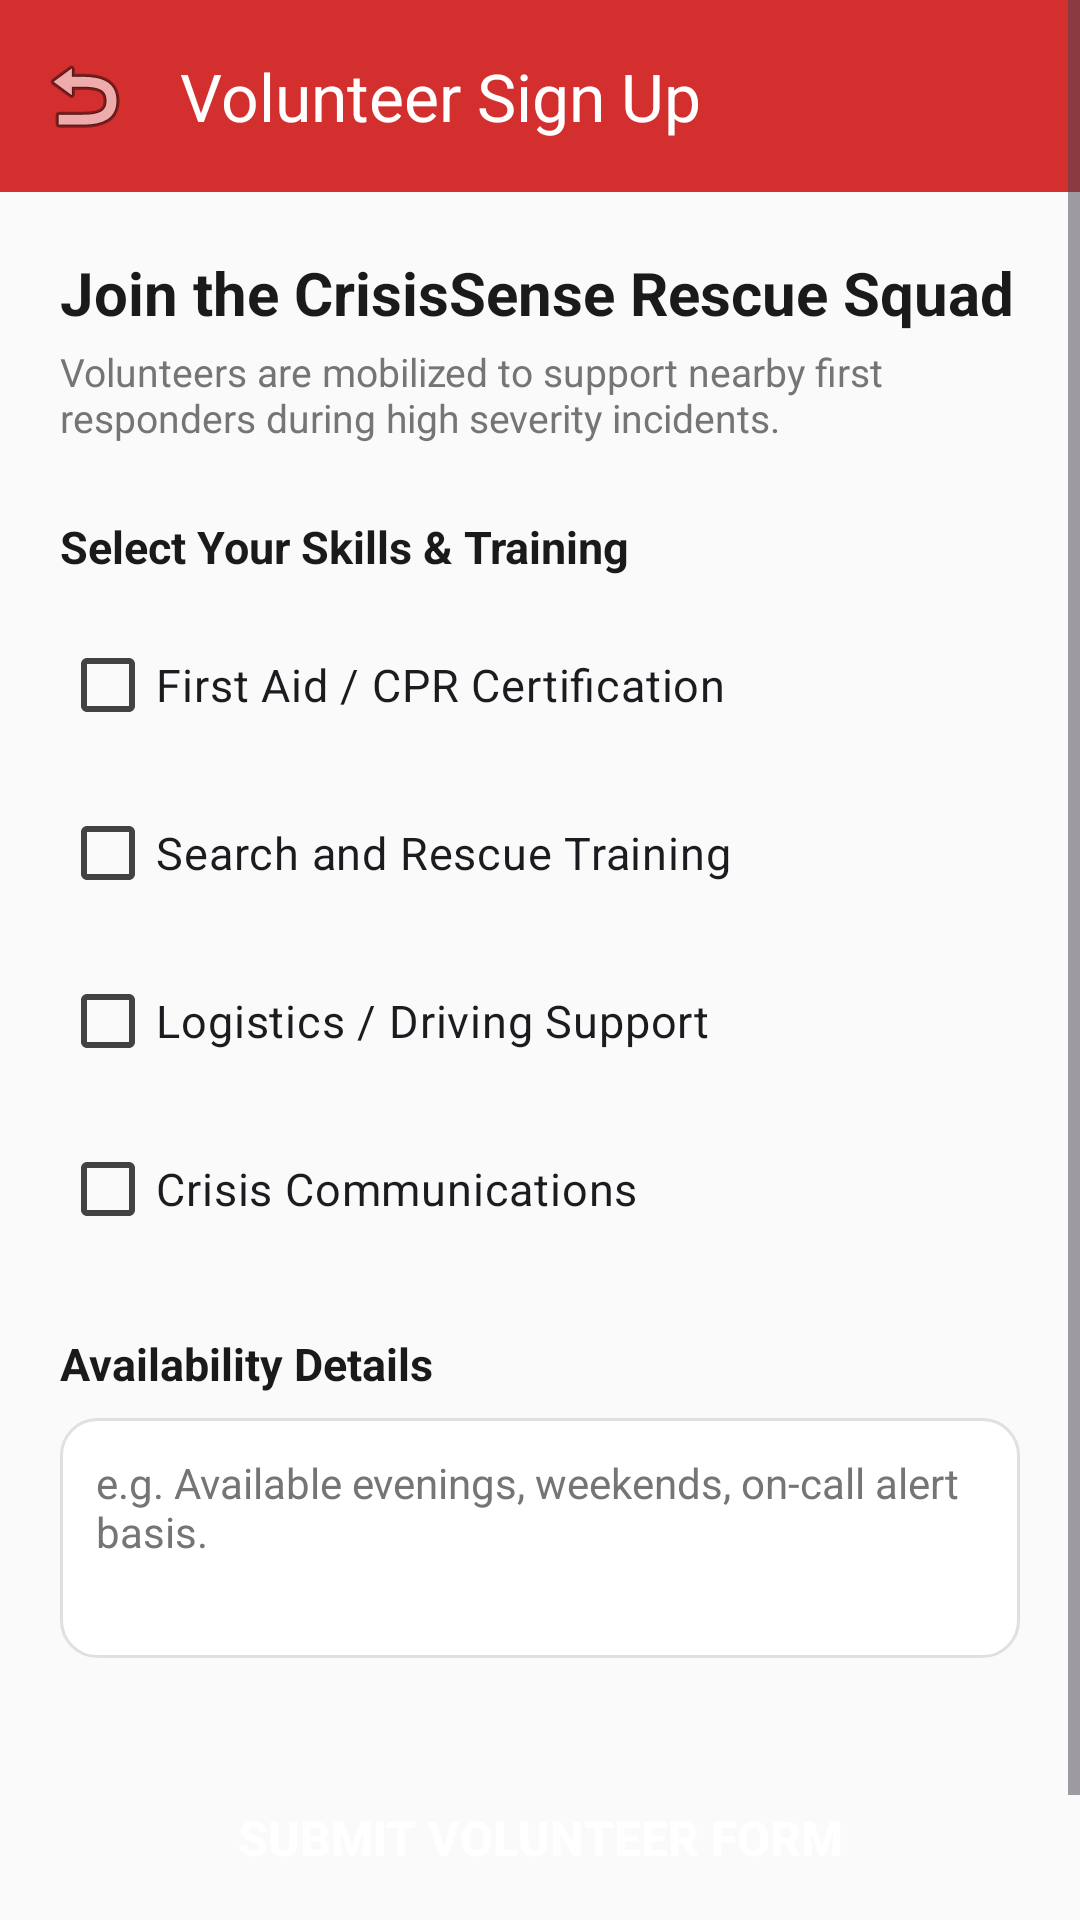

Layout XML and referenced resources for this Android screen:
<!-- AndroidManifest.xml: activity theme Theme.CrisisSense.NoActionBar -->
<!-- res/layout/activity_volunteer_registration.xml -->
<?xml version="1.0" encoding="utf-8"?>
<ScrollView xmlns:android="http://schemas.android.com/apk/res/android"
    xmlns:app="http://schemas.android.com/apk/res-auto"
    android:layout_width="match_parent"
    android:layout_height="match_parent"
    android:background="@color/background"
    android:fillViewport="true">

    <LinearLayout
        android:layout_width="match_parent"
        android:layout_height="wrap_content"
        android:orientation="vertical">

        <androidx.appcompat.widget.Toolbar
            android:id="@+id/toolbar"
            android:layout_width="match_parent"
            android:layout_height="?attr/actionBarSize"
            android:background="@color/primary"
            app:title="Volunteer Sign Up"
            app:titleTextColor="@color/white"
            app:navigationIcon="@android:drawable/ic_menu_revert"/>

        <LinearLayout
            android:layout_width="match_parent"
            android:layout_height="wrap_content"
            android:orientation="vertical"
            android:padding="20dp">

            <TextView
                android:layout_width="wrap_content"
                android:layout_height="wrap_content"
                android:text="Join the CrisisSense Rescue Squad"
                android:textColor="@color/onBackground"
                android:textSize="20sp"
                android:textStyle="bold" />

            <TextView
                android:layout_width="wrap_content"
                android:layout_height="wrap_content"
                android:layout_marginTop="4dp"
                android:text="Volunteers are mobilized to support nearby first responders during high severity incidents."
                android:textColor="@color/medium_gray"
                android:textSize="13sp" />

            <TextView
                android:layout_width="wrap_content"
                android:layout_height="wrap_content"
                android:layout_marginTop="24dp"
                android:text="Select Your Skills &amp; Training"
                android:textColor="@color/onBackground"
                android:textSize="15sp"
                android:textStyle="bold" />

            <CheckBox
                android:id="@+id/check_first_aid"
                android:layout_width="match_parent"
                android:layout_height="wrap_content"
                android:layout_marginTop="12dp"
                android:text="First Aid / CPR Certification"
                android:textSize="15sp" />

            <CheckBox
                android:id="@+id/check_rescue"
                android:layout_width="match_parent"
                android:layout_height="wrap_content"
                android:layout_marginTop="8dp"
                android:text="Search and Rescue Training"
                android:textSize="15sp" />

            <CheckBox
                android:id="@+id/check_logistics"
                android:layout_width="match_parent"
                android:layout_height="wrap_content"
                android:layout_marginTop="8dp"
                android:text="Logistics / Driving Support"
                android:textSize="15sp" />

            <CheckBox
                android:id="@+id/check_crisis_comm"
                android:layout_width="match_parent"
                android:layout_height="wrap_content"
                android:layout_marginTop="8dp"
                android:text="Crisis Communications"
                android:textSize="15sp" />

            <TextView
                android:layout_width="wrap_content"
                android:layout_height="wrap_content"
                android:layout_marginTop="24dp"
                android:text="Availability Details"
                android:textColor="@color/onBackground"
                android:textSize="15sp"
                android:textStyle="bold" />

            <EditText
                android:id="@+id/edit_availability"
                android:layout_width="match_parent"
                android:layout_height="80dp"
                android:layout_marginTop="8dp"
                android:background="@drawable/edit_text_background"
                android:hint="e.g. Available evenings, weekends, on-call alert basis."
                android:gravity="top|start"
                android:inputType="textMultiLine"
                android:padding="12dp"
                android:textColor="@color/onBackground"
                android:textColorHint="@color/medium_gray"
                android:textSize="14sp"/>

            <Button
                android:id="@+id/btn_submit_volunteer"
                android:layout_width="match_parent"
                android:layout_height="56dp"
                android:layout_marginTop="32dp"
                android:layout_marginBottom="24dp"
                android:background="@drawable/button_rounded_primary"
                android:text="Submit Volunteer Form"
                android:textColor="@color/white"
                android:textSize="16sp"
                android:textStyle="bold" />

        </LinearLayout>

    </LinearLayout>

</ScrollView>
<!-- resources referenced by this layout -->
<resources>
  <color name="background">#FAFAFA</color>
  <color name="medium_gray">#757575</color>
  <color name="onBackground">#1A1A1A</color>
  <color name="primary">#D32F2F</color>
  <color name="white">#FFFFFF</color>
  <!-- drawable edit_text_background (drawable) -->
  <?xml version="1.0" encoding="utf-8"?>
  <shape xmlns:android="http://schemas.android.com/apk/res/android">
      <solid android:color="@color/white" />
      <stroke
          android:width="1dp"
          android:color="@color/light_gray" />
      <corners android:radius="12dp" />
  </shape>
  <style name="Theme.CrisisSense.NoActionBar" parent="Theme.CrisisSense">
          <item name="windowActionBar">false</item>
          <item name="windowNoTitle">true</item>
      </style>
  <color name="light_gray">#E0E0E0</color>
  <style name="Theme.CrisisSense" parent="Theme.Material3.DayNight">
          
          <item name="colorPrimary">@color/primary</item>
          <item name="colorOnPrimary">@color/onPrimary</item>
          <item name="colorPrimaryContainer">@color/primaryContainer</item>
          <item name="colorOnPrimaryContainer">@color/onPrimaryContainer</item>
          
          
          <item name="colorSecondary">@color/secondary</item>
          <item name="colorOnSecondary">@color/onSecondary</item>
          <item name="colorSecondaryContainer">@color/secondaryContainer</item>
          <item name="colorOnSecondaryContainer">@color/onSecondaryContainer</item>
          
          
          <item name="android:windowBackground">@color/background</item>
          <item name="colorSurface">@color/surface</item>
          <item name="colorOnSurface">@color/onSurface</item>
          <item name="colorSurfaceVariant">@color/surfaceVariant</item>
          <item name="colorOnSurfaceVariant">@color/onSurfaceVariant</item>
      </style>
  <color name="onPrimary">#FFFFFF</color>
  <color name="primaryContainer">#FFCDD2</color>
  <color name="onPrimaryContainer">#3D0000</color>
  <color name="secondary">#1976D2</color>
  <color name="onSecondary">#FFFFFF</color>
  <color name="secondaryContainer">#BBDEFB</color>
  <color name="onSecondaryContainer">#001D3D</color>
  <color name="surface">#FFFFFF</color>
  <color name="onSurface">#1A1A1A</color>
  <color name="surfaceVariant">#F5F5F5</color>
  <color name="onSurfaceVariant">#424242</color>
</resources>
